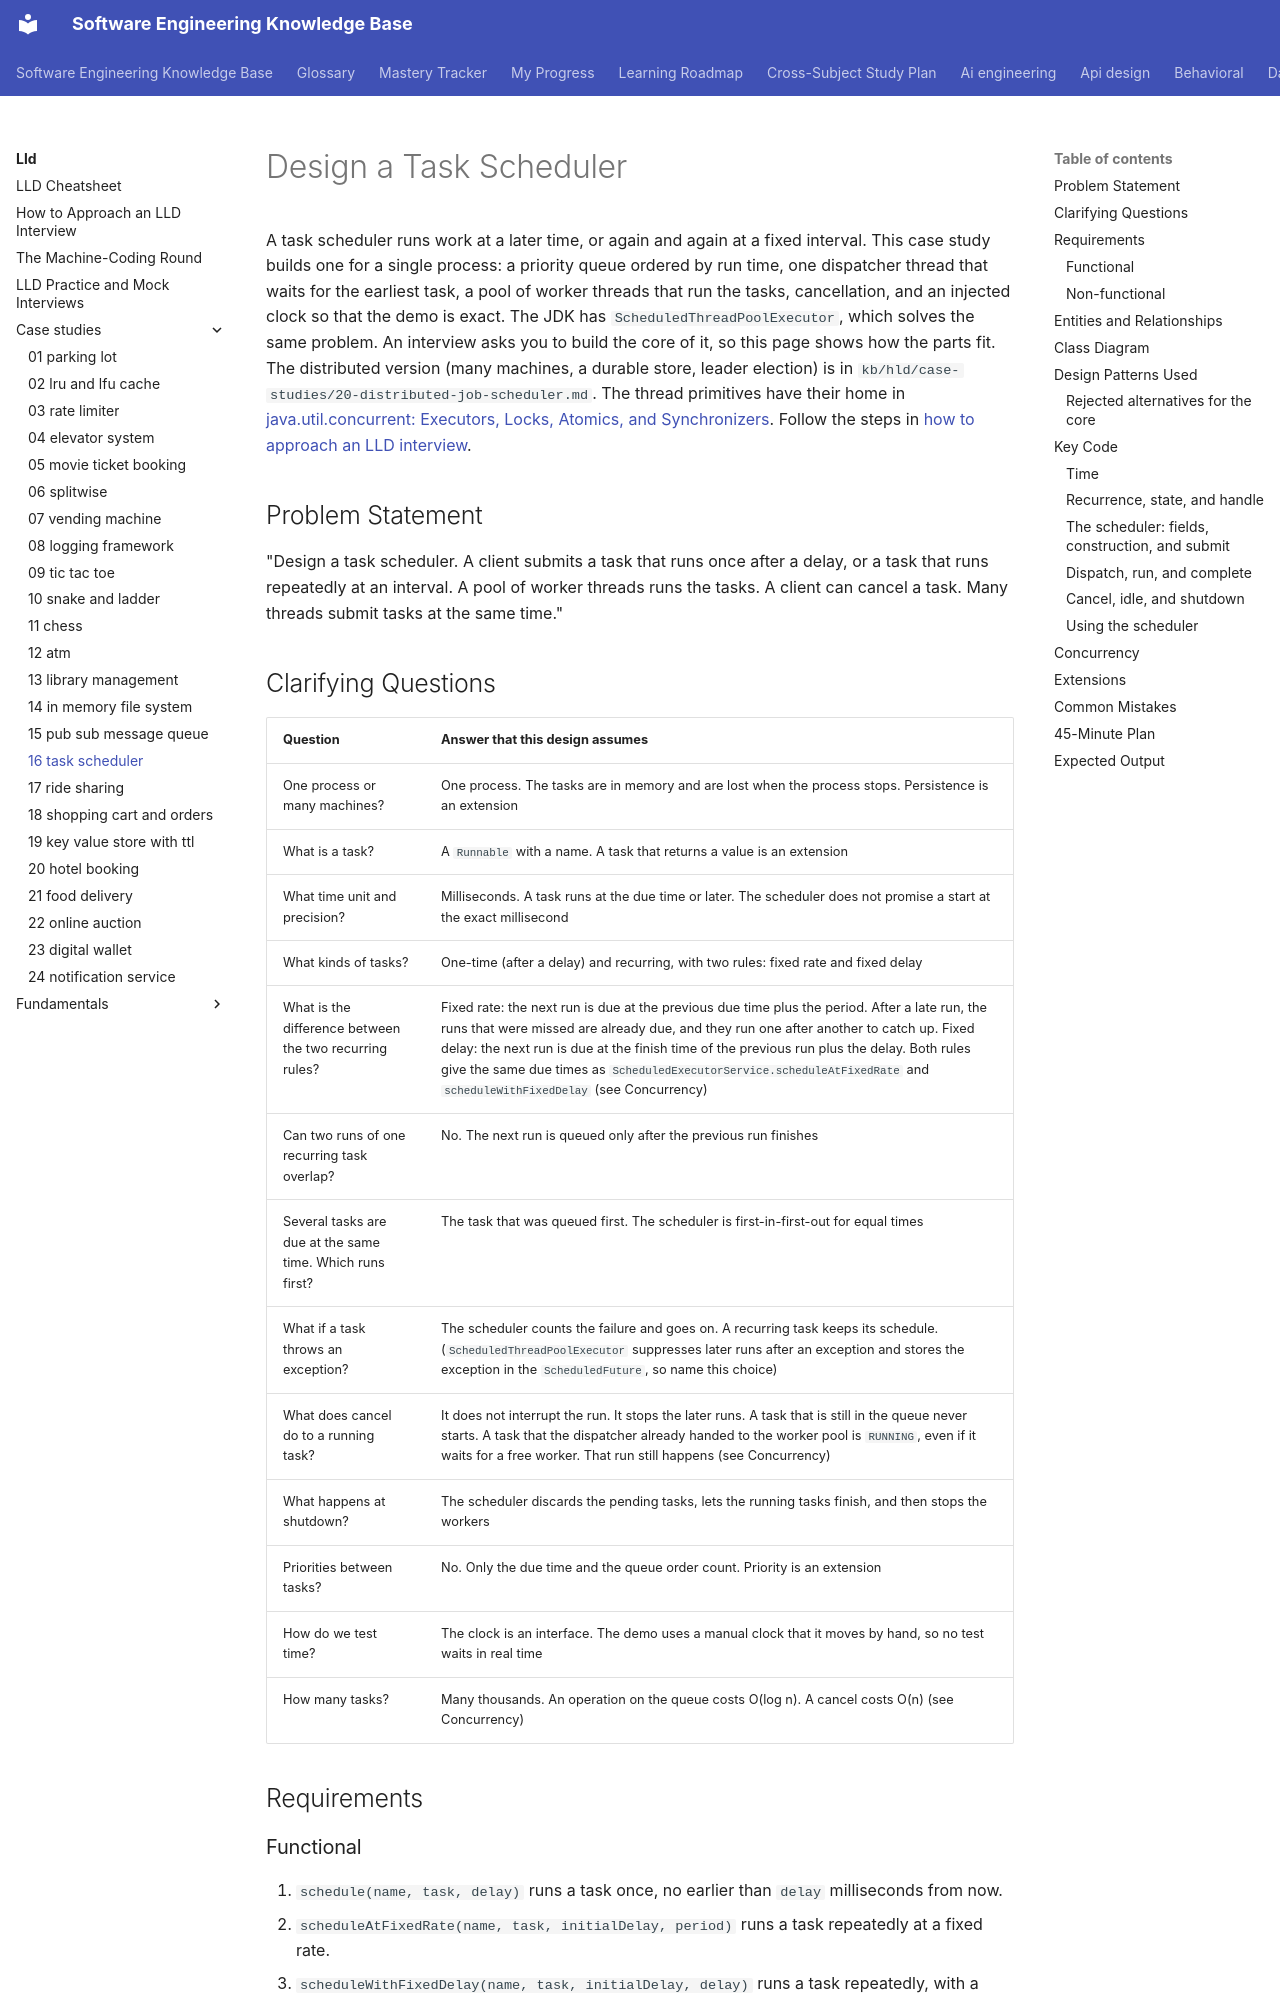

repository: chaandharaghav/dsa-interview-guide · page: lld/case-studies/16-task-scheduler/index.html · generator: mkdocs

---
priority: P1
---
# Design a Task Scheduler

A task scheduler runs work at a later time, or again and again at a fixed interval. This case study builds one for a single process: a priority queue ordered by run time, one dispatcher thread that waits for the earliest task, a pool of worker threads that run the tasks, cancellation, and an injected clock so that the demo is exact. The JDK has `ScheduledThreadPoolExecutor`, which solves the same problem. An interview asks you to build the core of it, so this page shows how the parts fit. The distributed version (many machines, a durable store, leader election) is in `kb/hld/case-studies/20-distributed-job-scheduler.md`. The thread primitives have their home in [java.util.concurrent: Executors, Locks, Atomics, and Synchronizers](../../../java/08-java-util-concurrent.md). Follow the steps in [how to approach an LLD interview](../../how-to-approach-lld.md).

## Problem Statement

"Design a task scheduler. A client submits a task that runs once after a delay, or a task that runs repeatedly at an interval. A pool of worker threads runs the tasks. A client can cancel a task. Many threads submit tasks at the same time."

## Clarifying Questions

| Question | Answer that this design assumes |
|---|---|
| One process or many machines? | One process. The tasks are in memory and are lost when the process stops. Persistence is an extension |
| What is a task? | A `Runnable` with a name. A task that returns a value is an extension |
| What time unit and precision? | Milliseconds. A task runs at the due time or later. The scheduler does not promise a start at the exact millisecond |
| What kinds of tasks? | One-time (after a delay) and recurring, with two rules: fixed rate and fixed delay |
| What is the difference between the two recurring rules? | Fixed rate: the next run is due at the previous due time plus the period. After a late run, the runs that were missed are already due, and they run one after another to catch up. Fixed delay: the next run is due at the finish time of the previous run plus the delay. Both rules give the same due times as `ScheduledExecutorService.scheduleAtFixedRate` and `scheduleWithFixedDelay` (see Concurrency) |
| Can two runs of one recurring task overlap? | No. The next run is queued only after the previous run finishes |
| Several tasks are due at the same time. Which runs first? | The task that was queued first. The scheduler is first-in-first-out for equal times |
| What if a task throws an exception? | The scheduler counts the failure and goes on. A recurring task keeps its schedule. (`ScheduledThreadPoolExecutor` suppresses later runs after an exception and stores the exception in the `ScheduledFuture`, so name this choice) |
| What does cancel do to a running task? | It does not interrupt the run. It stops the later runs. A task that is still in the queue never starts. A task that the dispatcher already handed to the worker pool is `RUNNING`, even if it waits for a free worker. That run still happens (see Concurrency) |
| What happens at shutdown? | The scheduler discards the pending tasks, lets the running tasks finish, and then stops the workers |
| Priorities between tasks? | No. Only the due time and the queue order count. Priority is an extension |
| How do we test time? | The clock is an interface. The demo uses a manual clock that it moves by hand, so no test waits in real time |
| How many tasks? | Many thousands. An operation on the queue costs O(log n). A cancel costs O(n) (see Concurrency) |

## Requirements
